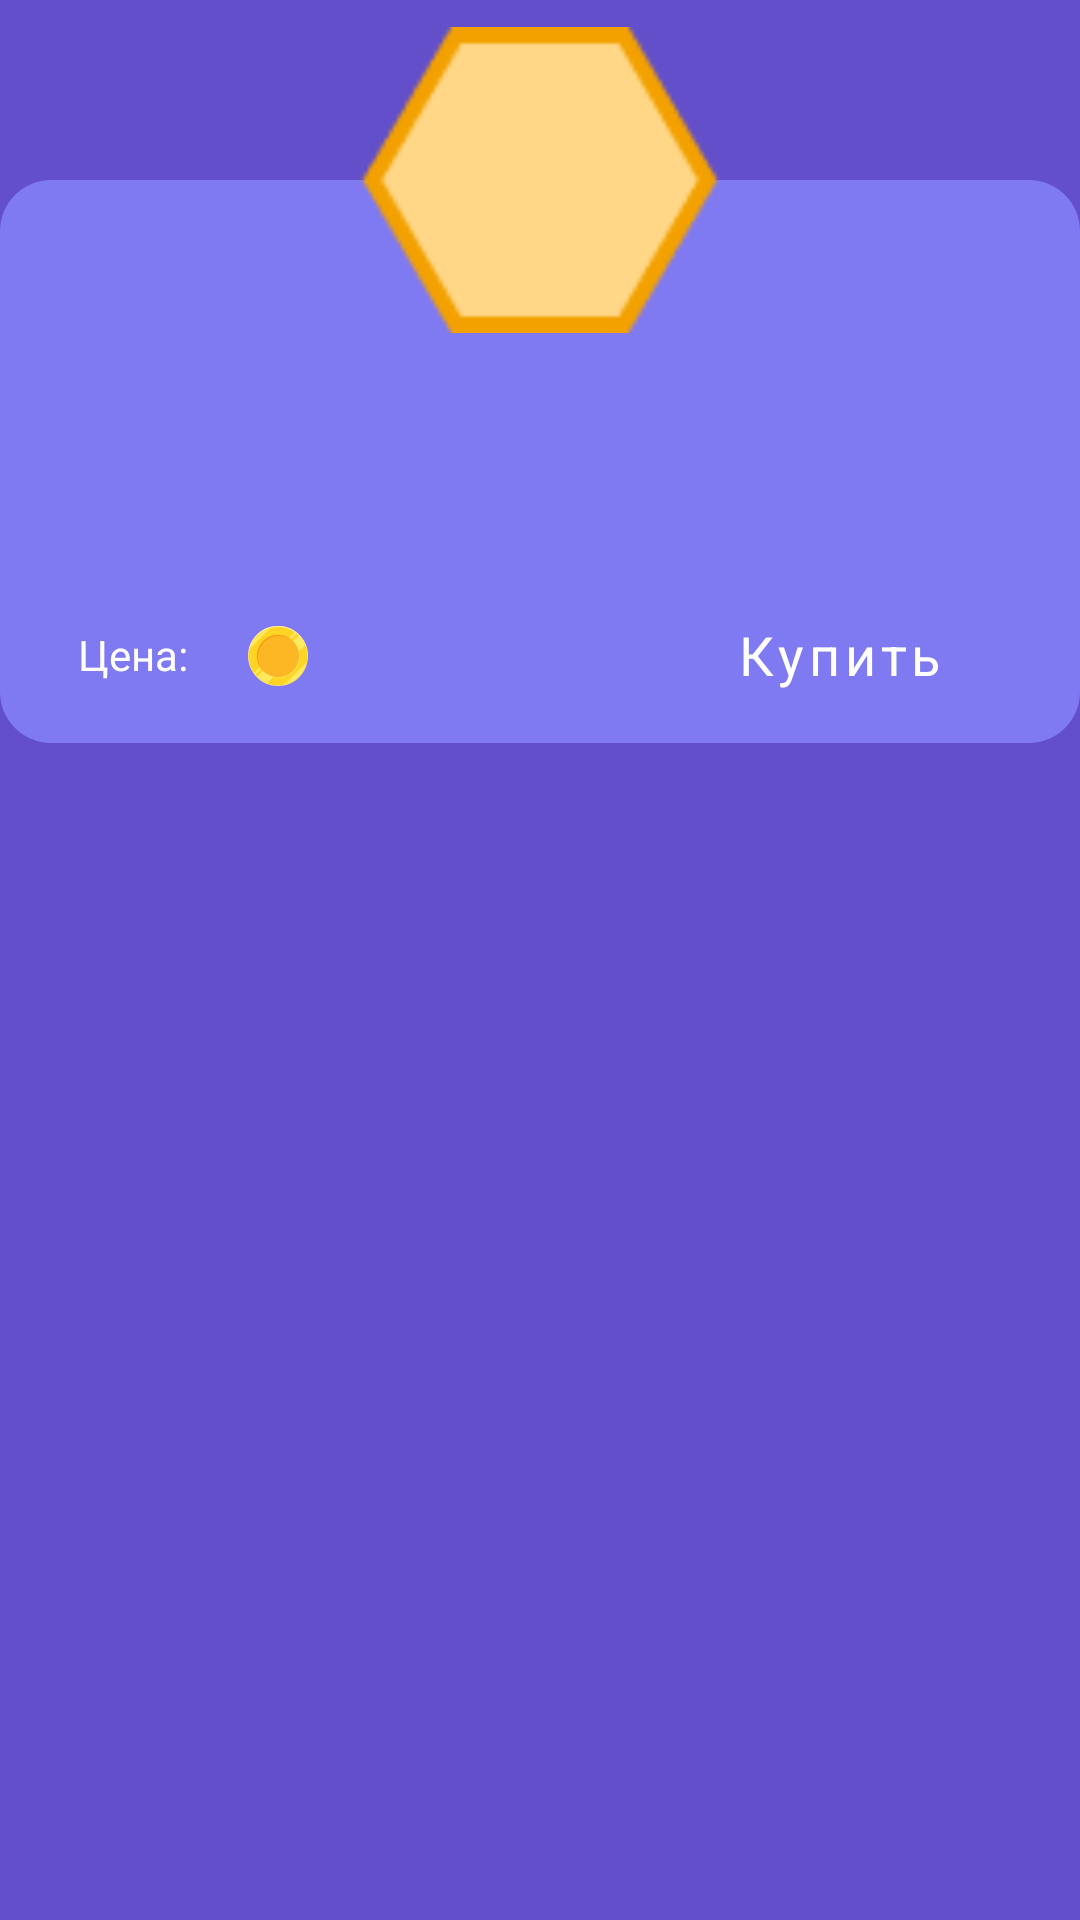

Here is an Android app screen rendered from its layout file. Give the layout XML and the strings, colors and styles it references.
<!-- AndroidManifest.xml: application theme Theme.PlayEDU -->
<!-- res/layout/dialog_power.xml -->
<?xml version="1.0" encoding="utf-8"?>
<layout xmlns:android="http://schemas.android.com/apk/res/android"
    xmlns:app="http://schemas.android.com/apk/res-auto"
    xmlns:tools="http://schemas.android.com/tools">

    <data>
        <variable
            name="power"
            type="ru.mirea.playedu.model.Power" />

    </data>


    <androidx.constraintlayout.widget.ConstraintLayout
        android:layout_width="match_parent"
        android:layout_height="match_parent">

        <androidx.constraintlayout.widget.ConstraintLayout
            android:layout_width="match_parent"
            android:layout_height="wrap_content"
            android:layout_marginTop="60dp"
            android:background="@drawable/shape_dialog"
            app:layout_constraintStart_toStartOf="parent"
            app:layout_constraintTop_toTopOf="@+id/achvmnt_img">

            <TextView
                android:id="@+id/name_txt"
                style="@style/Header"
                android:layout_width="0dp"
                android:layout_height="wrap_content"
                android:layout_gravity="center_horizontal"
                android:layout_marginHorizontal="16dp"
                android:layout_marginTop="60dp"
                android:text="@{power.title}"
                android:textAlignment="center"
                android:textSize="@dimen/header1_txt_size"
                app:layout_constraintEnd_toEndOf="parent"
                app:layout_constraintStart_toStartOf="parent"
                app:layout_constraintTop_toTopOf="parent"
                tools:text="Сила Большого Булеана" />

            <TextView
                tools:text="@string/mock_string"
                android:textAlignment="center"
                android:id="@+id/descrpt_txt"
                style="@style/DefaultText"
                android:layout_width="0dp"
                android:layout_marginHorizontal="16dp"
                android:layout_height="wrap_content"
                android:layout_gravity="center_horizontal"
                android:layout_marginTop="10dp"
                android:text="@{power.description}"
                app:layout_constraintEnd_toEndOf="parent"
                app:layout_constraintStart_toStartOf="parent"
                app:layout_constraintTop_toBottomOf="@+id/name_txt" />


            <TextView
                android:id="@+id/price_hdr"
                style="@style/DefaultText"
                android:layout_width="wrap_content"
                android:layout_height="wrap_content"
                android:layout_marginStart="26dp"
                android:layout_marginTop="30dp"
                android:layout_marginBottom="20dp"
                android:text="@string/price"
                android:textSize="@dimen/price_txt_size"
                app:layout_constraintBottom_toBottomOf="parent"
                app:layout_constraintStart_toStartOf="parent"
                app:layout_constraintTop_toBottomOf="@+id/descrpt_txt" />

            <TextView
                android:id="@+id/price_txt"
                style="@style/PriceText"
                android:layout_width="wrap_content"
                android:layout_height="wrap_content"
                android:layout_gravity="center_vertical"
                android:layout_marginStart="10dp"
                android:layout_weight="1"
                android:text="@{Integer.toString(power.price)}"
                android:textColor="@color/golden"
                app:layout_constraintEnd_toStartOf="@id/coin_ic"
                app:layout_constraintBaseline_toBaselineOf="@id/price_hdr"
                app:layout_constraintStart_toEndOf="@+id/price_hdr" />

            <Button

                android:id="@+id/buy_btn"
                style="@style/DefaultButton"
                android:layout_width="wrap_content"
                android:layout_height="wrap_content"
                android:layout_gravity="center_horizontal"
                android:layout_marginEnd="26dp"
                android:backgroundTint="@color/purple_600"
                android:paddingStart="20dp"
                android:paddingEnd="20dp"
                android:text="@string/buy"
                app:layout_constraintBottom_toBottomOf="@+id/price_hdr"
                app:layout_constraintEnd_toEndOf="parent"
                app:layout_constraintTop_toTopOf="@+id/price_hdr" />

            <ImageView
                android:id="@+id/coin_ic"
                android:layout_width="wrap_content"
                android:layout_height="wrap_content"
                android:layout_gravity="center_vertical"
                android:layout_marginStart="10dp"
                android:src="@drawable/pic_golden_coin"
                app:layout_constraintBottom_toBottomOf="@+id/price_txt"
                app:layout_constraintStart_toEndOf="@+id/price_txt"
                app:layout_constraintTop_toTopOf="@+id/price_txt"
                app:layout_constraintVertical_bias="0.0" />

        </androidx.constraintlayout.widget.ConstraintLayout>

        <ImageView
            android:id="@+id/achvmnt_img"
            android:layout_width="120dp"
            android:layout_height="120dp"
            app:layout_constraintEnd_toEndOf="parent"
            app:layout_constraintStart_toStartOf="parent"
            app:layout_constraintTop_toTopOf="parent"
            app:srcCompat="@drawable/shape_power" />

    </androidx.constraintlayout.widget.ConstraintLayout>
</layout>
<!-- resources referenced by this layout -->
<resources>
  <color name="golden">#FED425</color>
  <color name="purple_600">#393470</color>
  <dimen name="header1_txt_size">20sp</dimen>
  <dimen name="price_txt_size">14sp</dimen>
  <!-- drawable pic_golden_coin: vector/xml drawable (drawable, 4890 chars, omitted) -->
  <!-- drawable shape_dialog (drawable) -->
  <?xml version="1.0" encoding="utf-8"?>
  <inset xmlns:android="http://schemas.android.com/apk/res/android">
      <ripple android:color="@color/purple_background">
          <item>
              <shape android:shape="rectangle"
                  android:tint="@color/purple_300">
                  <corners android:radius="@dimen/task_rounding_radius"/>
              </shape>
          </item>
      </ripple>
  </inset>
  <!-- drawable shape_power: png bitmap (drawable, 1734 bytes) -->
  <string name="buy">Купить</string>
  <string name="mock_string">Lorem ipsum dolor sit amet consectetur.
          Adipiscing laoreet in ullamcorper et nunc. Et tincidunt nunc nisl volutpat libero at justo
          dictumst faucibus. Nisl aliquam enim gravida tempus velit accumsan. Massa velit viverra nulla
          habitant gravida. Nunc dignissim adipiscing dui amet sed at.</string>
  <string name="price">Цена:</string>
  <style name="DefaultButton" parent="Widget.MaterialComponents.Button.UnelevatedButton">
          <item name="android:textColor">@color/white</item>
          <item name="android:textSize">@dimen/btn_text_size</item>
          <item name="android:textAllCaps">false</item>
          <item name="shapeAppearanceOverlay">@style/DefaultBtnAppearance</item>
          <item name="fontFamily">@font/roboto_black</item>
      </style>
  <style name="DefaultText" parent="Widget.AppCompat.TextView">
          <item name="fontFamily">@font/roboto_black</item>
          <item name="android:textSize">@dimen/default_txt_size</item>
          <item name="android:textColor">@color/white</item>
      </style>
  <style name="Header" parent="Widget.AppCompat.TextView">
          <item name="fontFamily">@font/roboto_black</item>
          <item name="android:textSize">@dimen/header_txt_size</item>
          <item name="android:textColor">@color/white</item>
      </style>
  <style name="PriceText" parent="Widget.AppCompat.TextView">
          <item name="android:textSize">@dimen/price_txt_size</item>
          <item name="fontFamily">@font/roboto_black</item>
      </style>
  <style name="Theme.PlayEDU" parent="Theme.MaterialComponents.DayNight.NoActionBar">
          <item name="android:navigationBarColor">@color/purple_background</item>
          <item name="android:windowBackground">@color/purple_background</item>
          
          <item name="colorPrimary">@color/purple_background</item>
          <item name="colorPrimaryVariant">@color/purple_600</item>
          <item name="colorOnPrimary">@color/white</item>
          
          <item name="colorSecondary">@color/purple_100</item>
          <item name="colorSecondaryVariant">@color/teal_700</item>
          <item name="colorOnSecondary">@color/white</item>
          
          <item name="android:statusBarColor">?attr/colorPrimaryVariant</item>
          
          <item name="android:textColorSecondary">@color/white</item>
  
  
      </style>
  <color name="purple_background">#624FC9</color>
  <color name="purple_300">#7F79F2</color>
  <dimen name="task_rounding_radius">17dp</dimen>
  <color name="white">#FFFFFFFF</color>
  <dimen name="btn_text_size">18sp</dimen>
  <style name="DefaultBtnAppearance">
          <item name="cornerFamily">rounded</item>
          <item name="cornerSize">@dimen/btn_rounding_radius</item>
      </style>
  <dimen name="default_txt_size">16sp</dimen>
  <dimen name="header_txt_size">24sp</dimen>
  <color name="purple_100">#986CF1</color>
  <color name="teal_700">#FF018786</color>
  <dimen name="btn_rounding_radius">15dp</dimen>
</resources>
